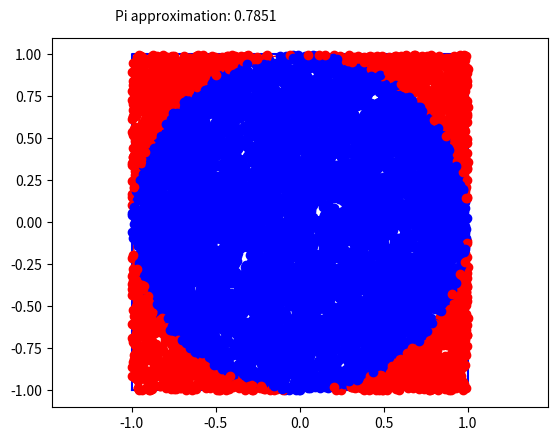

Recreate this plot in Python.
import matplotlib.pyplot as plt
import random
import math

i=0
c=0
b=0

#set-up plot
plt.xlim(-1, 1)
plt.ylim(-1, 1)
plt.axis('equal')

#add circle
circle1 = plt.Circle((0, 0), 1, fill=False, edgecolor="red")
plt.gca().add_patch(circle1)

#add square
square_vertices = [(-1, -1), (-1, 1), (1, 1), (1, -1), (-1, -1)]
x, y = zip(*square_vertices)
plt.plot(x, y, 'b-')

#generate a random point
x = random.random() * 2 - 1
y = random.random() * 2 - 1

#plot the random point
for i in range(10000):
    x = random.random() * 2 - 1
    y = random.random() * 2 - 1
    if (x**2)+(y**2)<1:
        plt.plot(x, y, 'bo')
        c=c+1
    elif (x**2)+(y**2)>1:
        plt.plot(x, y, 'ro')
        b=b+1
    elif (x**2)+(y**2)>1:
        plt.plot(x, y, 'go')
        b=b+1
a=c/(b+c)

#add text
text1 = plt.text(-1.1, 1.2, "Pi approximation: " + str(a))

#display plot
plt.show()